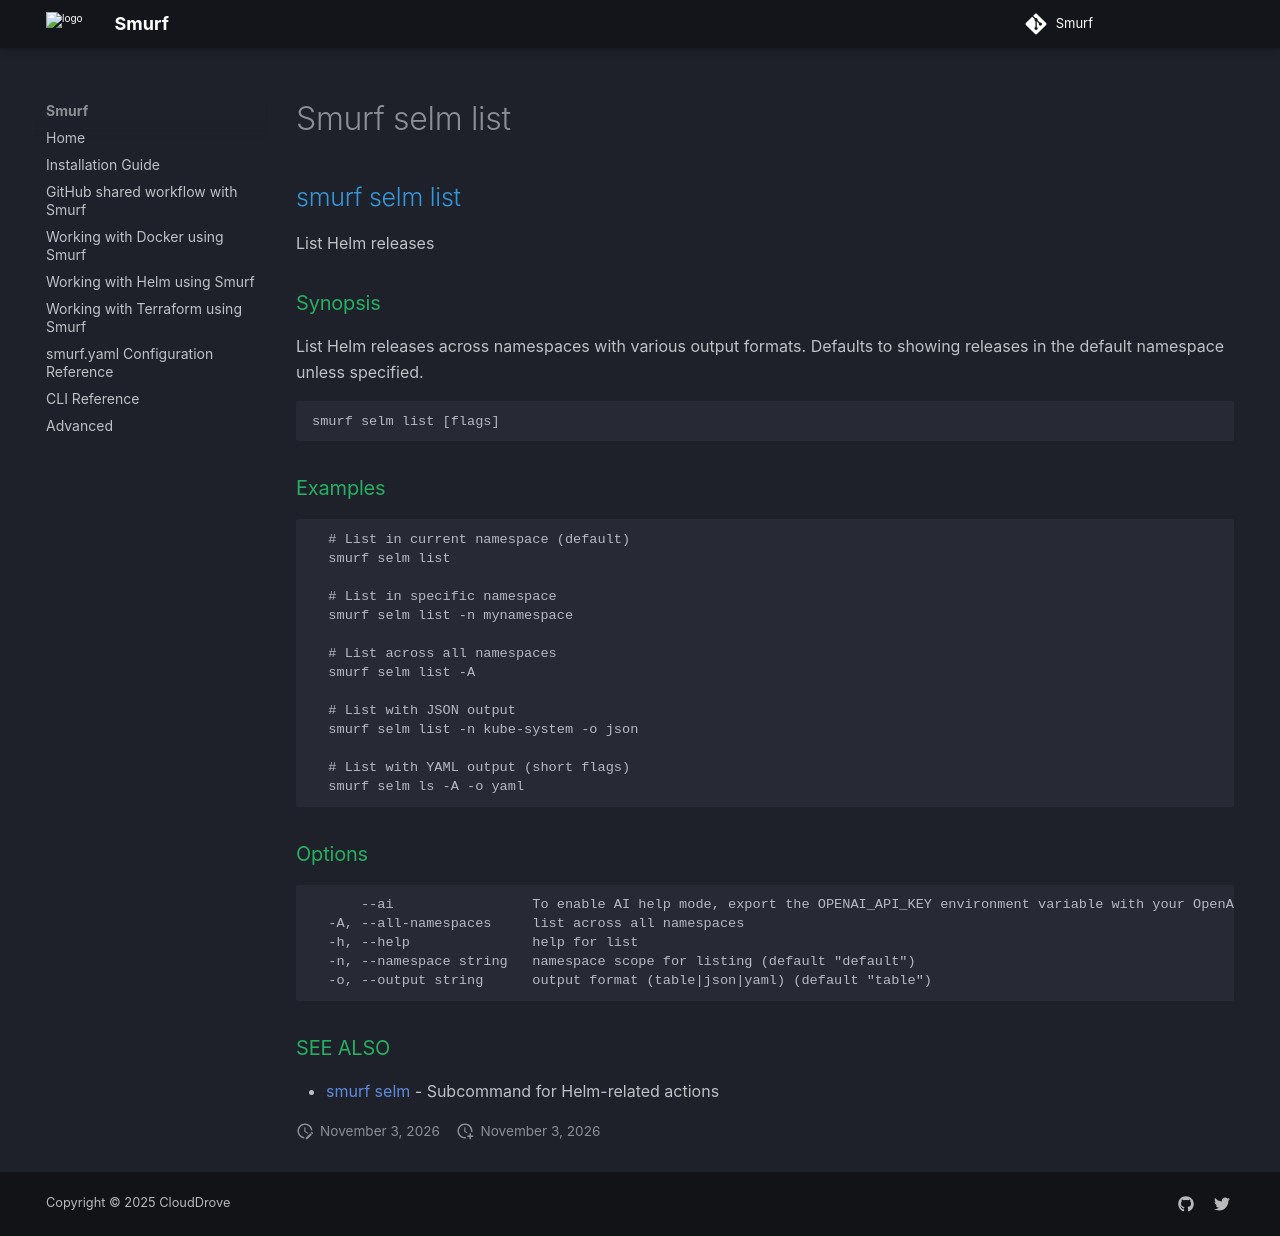

repository: clouddrove/smurf · page: cli/smurf_selm_list/index.html · generator: mkdocs

## smurf selm list

List Helm releases

### Synopsis

List Helm releases across namespaces with various output formats.
Defaults to showing releases in the default namespace unless specified.

```
smurf selm list [flags]
```

### Examples

```

  # List in current namespace (default)
  smurf selm list

  # List in specific namespace
  smurf selm list -n mynamespace

  # List across all namespaces
  smurf selm list -A

  # List with JSON output 
  smurf selm list -n kube-system -o json

  # List with YAML output (short flags)
  smurf selm ls -A -o yaml

```

### Options

```
      --ai                 To enable AI help mode, export the OPENAI_API_KEY environment variable with your OpenAI API key.
  -A, --all-namespaces     list across all namespaces
  -h, --help               help for list
  -n, --namespace string   namespace scope for listing (default "default")
  -o, --output string      output format (table|json|yaml) (default "table")
```

### SEE ALSO

* [smurf selm](smurf_selm.md)	 - Subcommand for Helm-related actions
